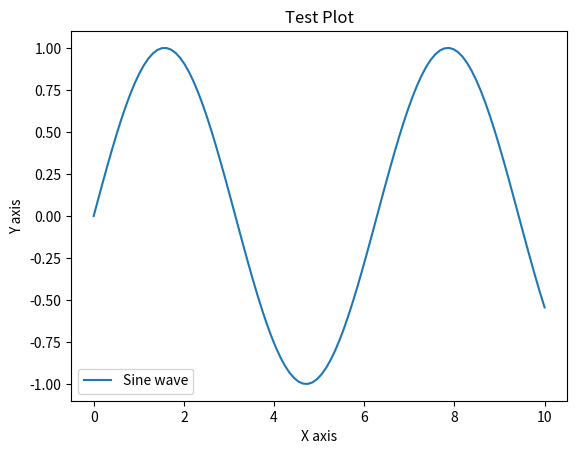

Python code for this plot:
import matplotlib.pyplot as plt
import numpy as np

# Create some test data
x = np.linspace(0, 10, 100)
y = np.sin(x)

# Create a figure and axis
fig, ax = plt.subplots()

# Plot the data
ax.plot(x, y, label='Sine wave')

# Add a title and labels
ax.set_title('Test Plot')
ax.set_xlabel('X axis')
ax.set_ylabel('Y axis')

# Add a legend
ax.legend()

# Display the plot in a window
plt.show()

